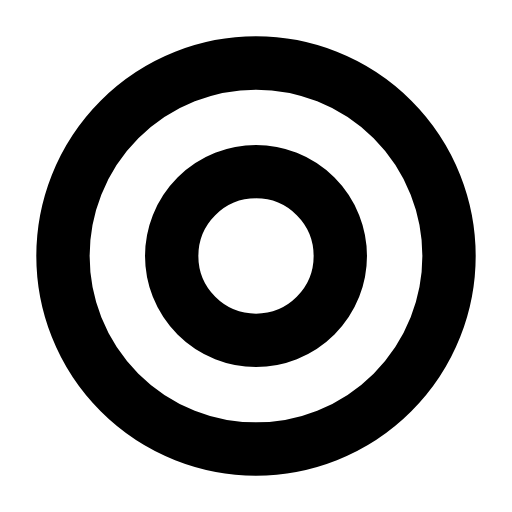
t = 0.00 s
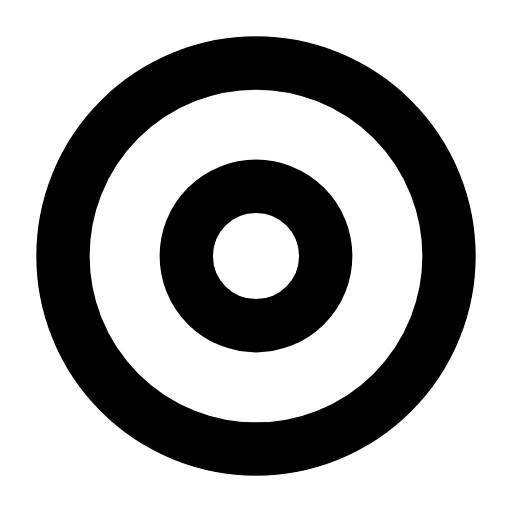
t = 0.23 s
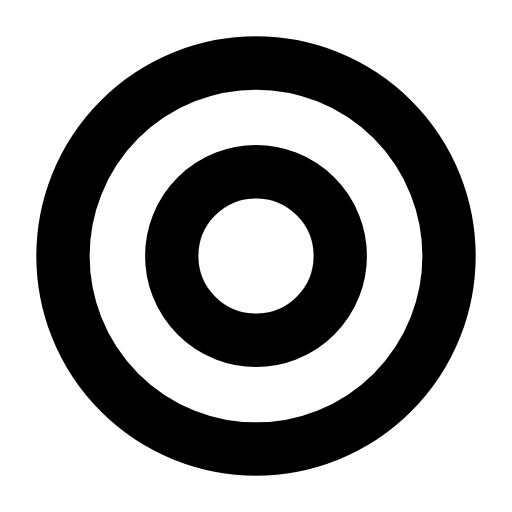
t = 0.47 s
t = 0.68 s: frame unchanged from t = 0.00 s, image omitted
t = 0.92 s: frame unchanged from t = 0.00 s, image omitted
t = 1.17 s: frame unchanged from t = 0.00 s, image omitted

The animated SVG that drew these frames (rendered in a browser with its animation timeline set to each time). Animation: 1 SMIL element (animate=1); one cycle of 1.40 s, repeats indefinitely.

<svg xmlns="http://www.w3.org/2000/svg" width="24" height="24" viewBox="0 0 24 24" fill="none"><g transform="translate(-0.48 -0.48) scale(1.04)"><circle stroke="currentColor" stroke-width="2.404" stroke-linecap="round" stroke-linejoin="round" fill="none" cx="12" cy="12" r="8.7"></circle><circle stroke="currentColor" stroke-width="2.404" stroke-linecap="round" stroke-linejoin="round" fill="none" cx="12" cy="12" r="3.8"><animate attributeName="r" values="3.8;3.8;3;3.8;3.8;3.8;3.8;3;3.8;3.8;3.8" keyTimes="0;0.135;0.2475;0.36;0.45;0.6;0.66;0.735;0.81;0.9;1" dur="1.4s" repeatCount="indefinite" calcMode="spline" keySplines="0.16 1 0.3 1;0.16 1 0.3 1;0.16 1 0.3 1;0.16 1 0.3 1;0.16 1 0.3 1;0.16 1 0.3 1;0.16 1 0.3 1;0.16 1 0.3 1;0.16 1 0.3 1;0.16 1 0.3 1"/></circle></g></svg>
